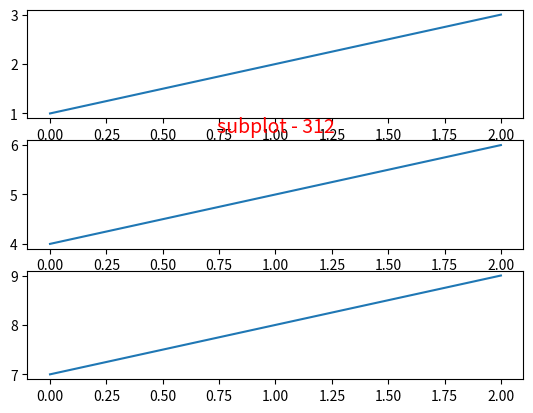
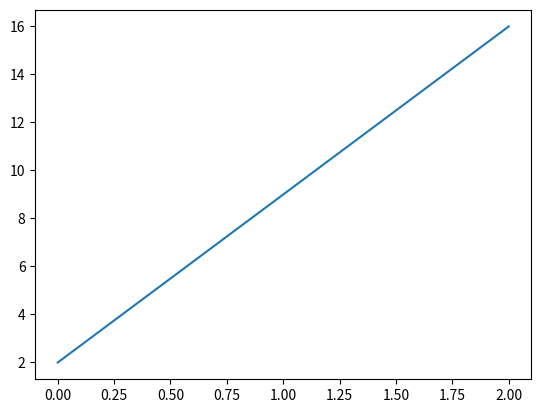

The matplotlib source for these figures, in order:
# using figure and subplots methods-

import warnings
warnings.filterwarnings(action="ignore")

import matplotlib.pyplot as plt

plt.figure(1)

plt.subplot(311)
plt.plot([1, 2, 3])

plt.subplot(312)
plt.plot([4, 5, 6])

plt.subplot(313)
plt.plot([7, 8, 9])

plt.figure(2)
plt.plot([2, 9, 16])

plt.figure(1)
plt.subplot(312)
plt.title("subplot - 312", color='r', fontsize=14)

# to create all figures by using 1 show cmd-
plt.show()
